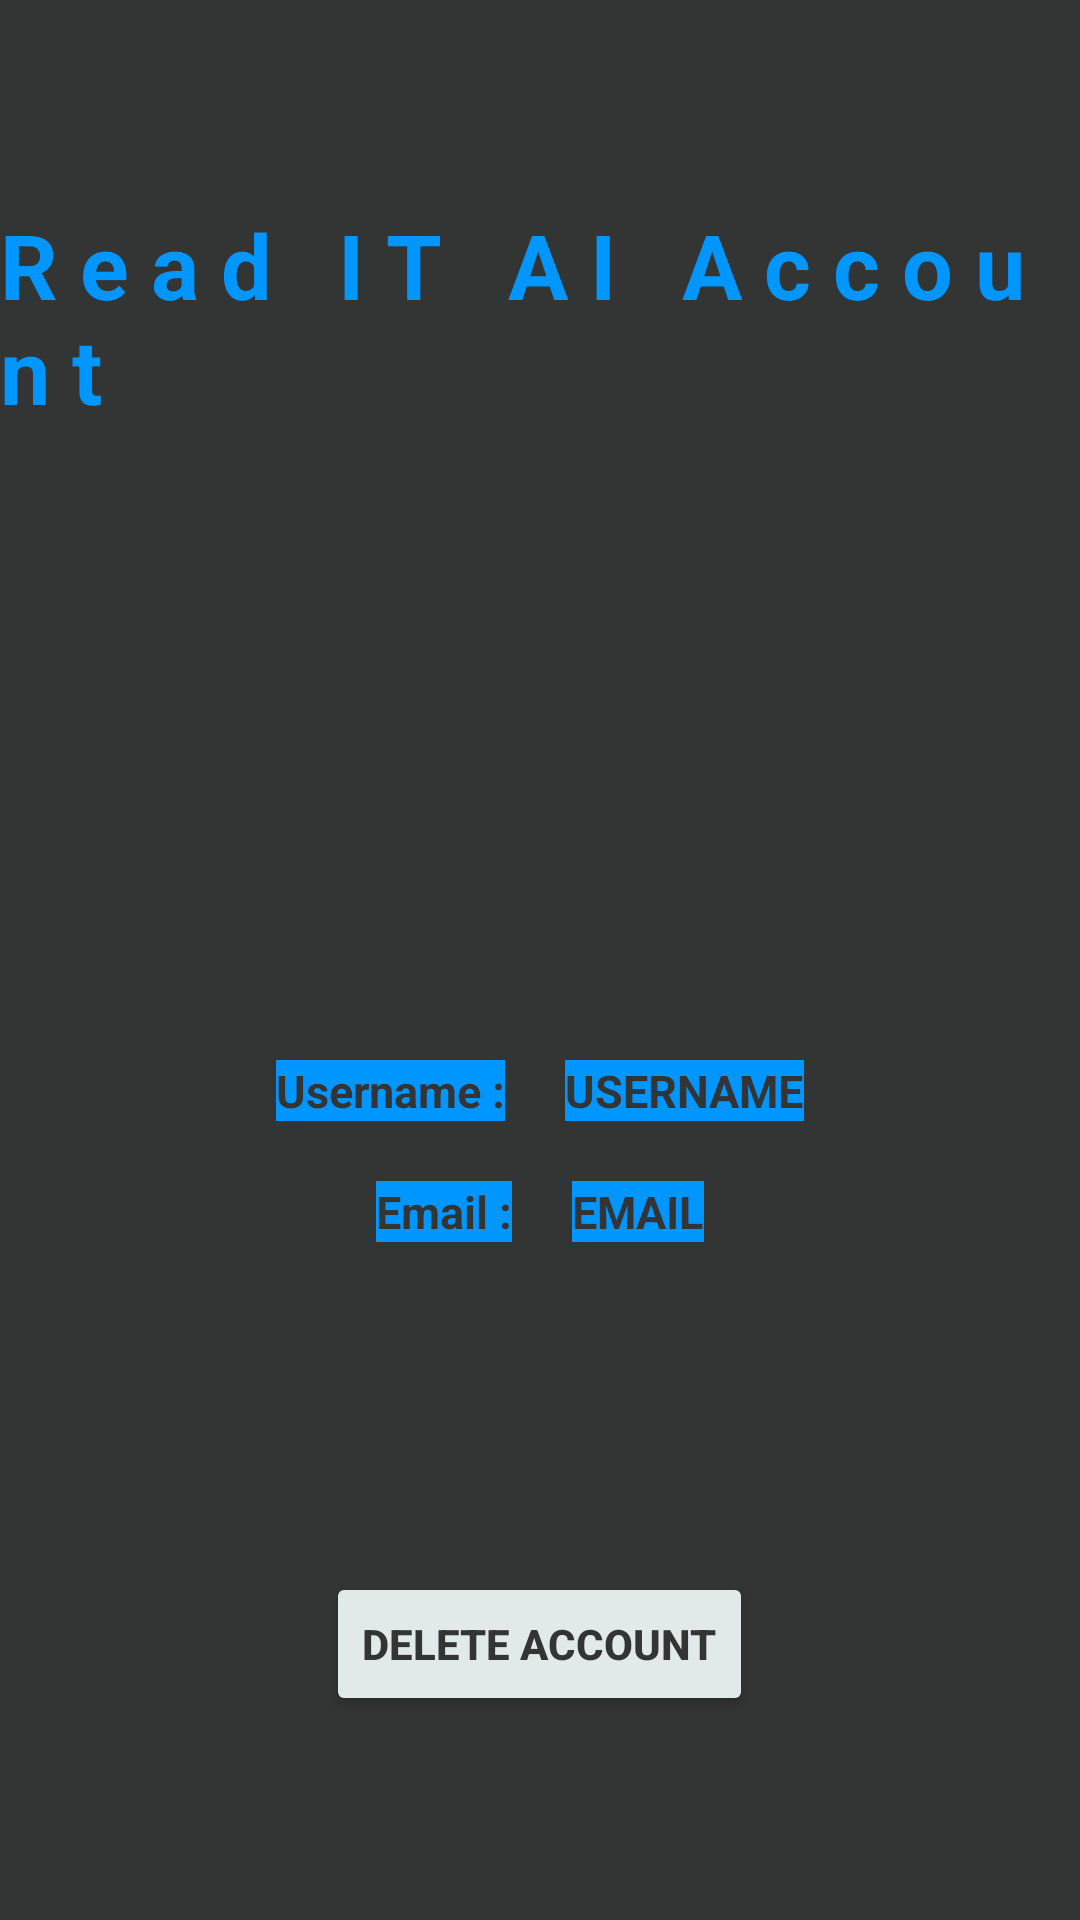

Layout XML and referenced resources for this Android screen:
<!-- AndroidManifest.xml: application theme Theme.ReadITAI -->
<!-- res/layout/account_fragment.xml -->
<?xml version="1.0" encoding="utf-8"?>
<android.widget.RelativeLayout xmlns:android="http://schemas.android.com/apk/res/android"
    android:layout_width="match_parent"
    android:layout_height="match_parent"
    android:background="@color/darkGray">

    <LinearLayout
        android:layout_width="match_parent"
        android:layout_height="match_parent"
        android:orientation="vertical"
        android:gravity="center">

        <TextView
            android:layout_width="wrap_content"
            android:layout_height="wrap_content"
            android:text="R e a d   I T   A I   A c c o u n t"
            android:textColor="#0096FF"
            android:textSize="30sp"
            android:textStyle="bold"
            android:layout_marginBottom="200dp"
            >

        </TextView>

        <LinearLayout
            android:layout_width="match_parent"
            android:layout_height="wrap_content"
            android:orientation="horizontal"
            android:gravity="center"
            android:id="@+id/usernameLayout">

            <TextView
                android:layout_width="wrap_content"
                android:layout_height="wrap_content"
                android:text="Username :"
                android:layout_margin="10dp"
                android:background="@color/blue"
                android:textColor="@color/darkGray"
                android:textSize="15sp"
                android:textStyle="bold">

            </TextView>
            <TextView
                android:layout_width="wrap_content"
                android:layout_height="wrap_content"
                android:text="USERNAME"
                android:layout_margin="10dp"
                android:background="@color/blue"
                android:textColor="@color/darkGray"
                android:textSize="15sp"
                android:textStyle="bold">

            </TextView>

        </LinearLayout>
        <LinearLayout
            android:layout_width="match_parent"
            android:layout_height="wrap_content"
            android:orientation="horizontal"
            android:gravity="center"
            android:id="@+id/emailLayout">

            <TextView
                android:layout_width="wrap_content"
                android:layout_height="wrap_content"
                android:text="Email :"
                android:layout_margin="10dp"
                android:background="@color/blue"
                android:textColor="@color/darkGray"
                android:textSize="15sp"
                android:textStyle="bold">

            </TextView>
            <TextView
                android:layout_width="wrap_content"
                android:layout_height="wrap_content"
                android:text="EMAIL"
                android:layout_margin="10dp"
                android:background="@color/blue"
                android:textColor="@color/darkGray"
                android:textSize="15sp"
                android:textStyle="bold">

            </TextView>

        </LinearLayout>

        <Button
            android:layout_width="wrap_content"
            android:layout_height="wrap_content"
            android:layout_marginTop="100dp"
            android:backgroundTint="@color/lightBlue"
            android:textColor="@color/darkGray"
            android:text="Delete Account"
            android:textStyle="bold"
            android:id="@+id/deleteButton">

        </Button>

    </LinearLayout>

</android.widget.RelativeLayout>
<!-- resources referenced by this layout -->
<resources>
  <color name="blue">#0096FF</color>
  <color name="darkGray">#333434</color>
  <color name="lightBlue">#E2E9E9</color>
  <style name="Theme.ReadITAI" parent="Base.Theme.ReadITAI" />
  <style name="Base.Theme.ReadITAI" parent="Theme.Material3.DayNight.NoActionBar">
          
          
      </style>
</resources>
